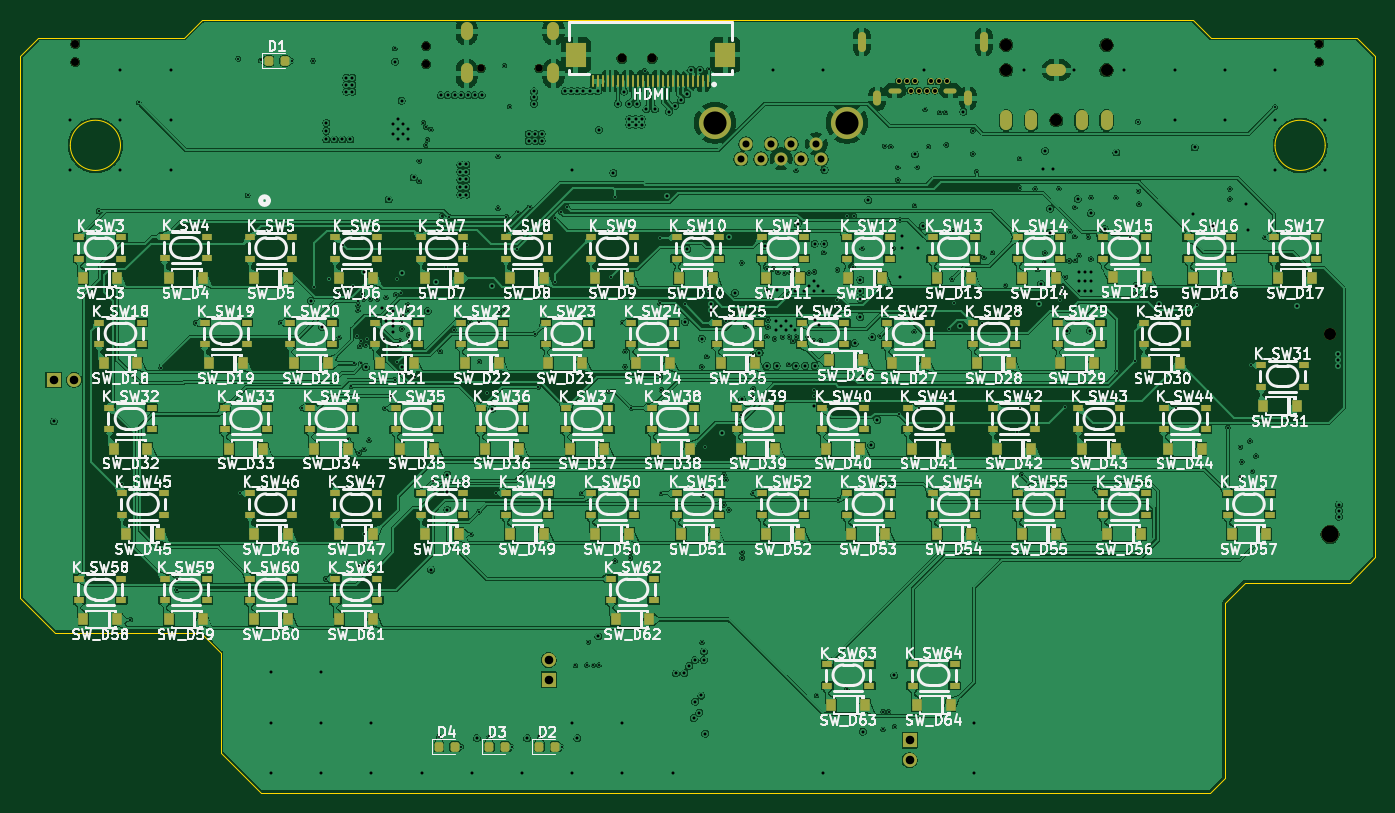
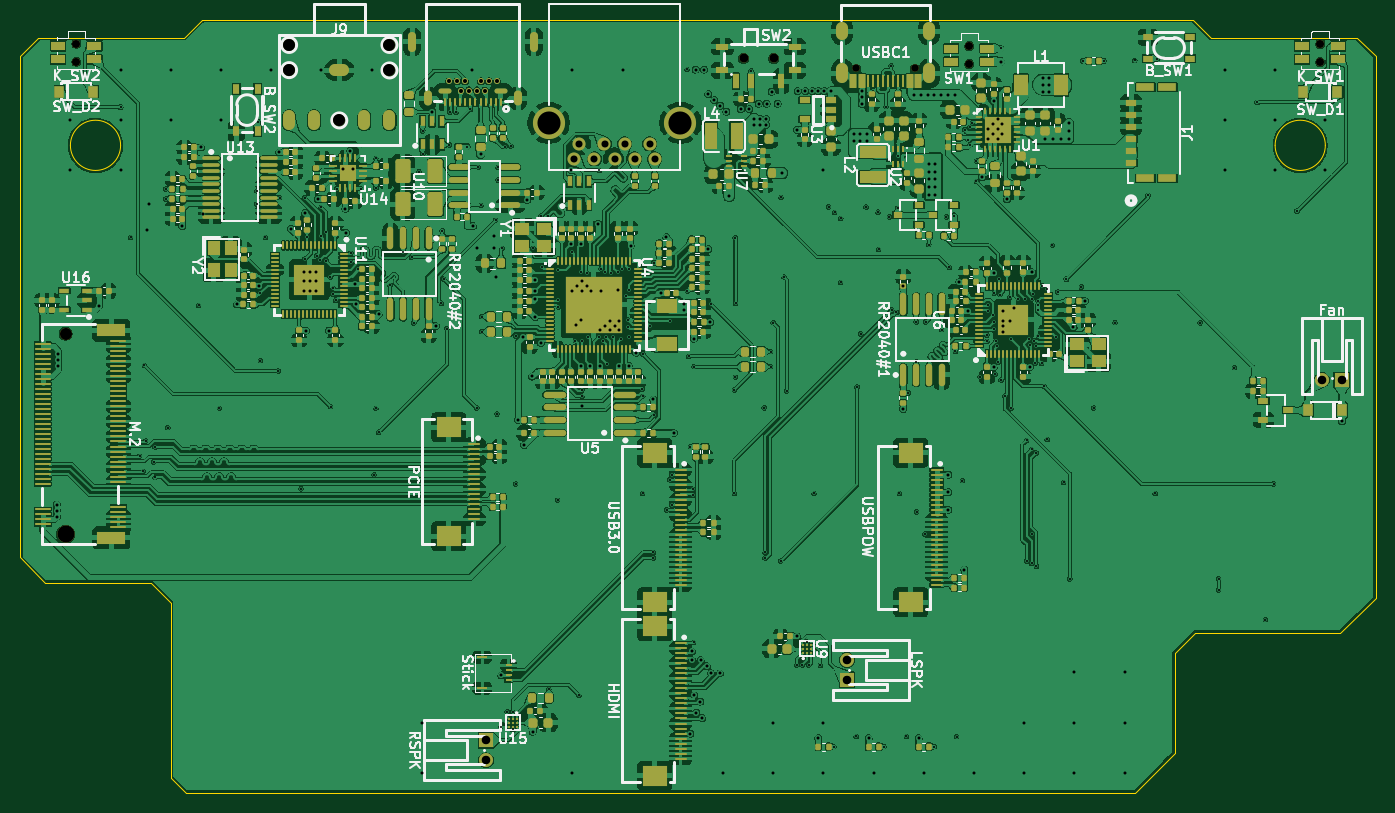
Circuit board: 11 layer files. Board 135.0 x 77.0 mm.
- bottom_copper: PortaRe0-B_Cu.gbl (1246225 bytes)
- bottom_mask: PortaRe0-B_Mask.gbs (35570 bytes)
- paste: PortaRe0-B_Paste.gbp (33471 bytes)
- bottom_silk: PortaRe0-B_Silkscreen.gbo (119230 bytes)
- outline: PortaRe0-Edge_Cuts.gm1 (1775 bytes)
- top_copper: PortaRe0-F_Cu.gtl (963731 bytes)
- top_mask: PortaRe0-F_Mask.gts (16544 bytes)
- paste: PortaRe0-F_Paste.gtp (14314 bytes)
- top_silk: PortaRe0-F_Silkscreen.gto (414876 bytes)
- drill: PortaRe0-NPTH.drl (854 bytes)
- drill: PortaRe0-PTH.drl (10247 bytes)

=== bottom_copper: PortaRe0-B_Cu.gbl (1246225 bytes, source omitted) ===
=== bottom_mask: PortaRe0-B_Mask.gbs (35570 bytes, source omitted) ===
=== paste: PortaRe0-B_Paste.gbp (33471 bytes, source omitted) ===
=== bottom_silk: PortaRe0-B_Silkscreen.gbo (119230 bytes, source omitted) ===
=== outline: PortaRe0-Edge_Cuts.gm1 ===
%TF.GenerationSoftware,KiCad,Pcbnew,9.0.4*%
%TF.CreationDate,2026-03-23T19:47:28+09:00*%
%TF.ProjectId,PortaRe0,506f7274-6152-4653-902e-6b696361645f,rev?*%
%TF.SameCoordinates,Original*%
%TF.FileFunction,Profile,NP*%
%FSLAX46Y46*%
G04 Gerber Fmt 4.6, Leading zero omitted, Abs format (unit mm)*
G04 Created by KiCad (PCBNEW 9.0.4) date 2026-03-23 19:47:28*
%MOMM*%
%LPD*%
G01*
G04 APERTURE LIST*
%TA.AperFunction,Profile*%
%ADD10C,0.050000*%
%TD*%
G04 APERTURE END LIST*
D10*
X189050000Y-54450000D02*
G75*
G02*
X184050000Y-54450000I-2500000J0D01*
G01*
X184050000Y-54450000D02*
G75*
G02*
X189050000Y-54450000I2500000J0D01*
G01*
X69050000Y-54450000D02*
G75*
G02*
X64050000Y-54450000I-2500000J0D01*
G01*
X64050000Y-54450000D02*
G75*
G02*
X69050000Y-54450000I2500000J0D01*
G01*
X194050000Y-45550000D02*
X192250000Y-43750000D01*
X177700000Y-43750000D02*
X175900000Y-41950000D01*
X177700000Y-43750000D02*
X192250000Y-43750000D01*
X59050000Y-45550000D02*
X60850000Y-43750000D01*
X75400000Y-43750000D02*
X77200000Y-41950000D01*
X75400000Y-43750000D02*
X60850000Y-43750000D01*
X194050000Y-95500000D02*
X194050000Y-45550000D01*
X179050000Y-100000000D02*
X181050000Y-98000000D01*
X62550000Y-103000000D02*
X77050000Y-103000000D01*
X79050000Y-114950000D02*
X83050000Y-118950000D01*
X191550000Y-98000000D02*
X194050000Y-95500000D01*
X177550000Y-118950000D02*
X179050000Y-117450000D01*
X191550000Y-98000000D02*
X181050000Y-98000000D01*
X59050000Y-45550000D02*
X59050000Y-99500000D01*
X83050000Y-118950000D02*
X177550000Y-118950000D01*
X77050000Y-103000000D02*
X79050000Y-105000000D01*
X175900000Y-41950000D02*
X77200000Y-41950000D01*
X79050000Y-105000000D02*
X79050000Y-114950000D01*
X62550000Y-103000000D02*
X59050000Y-99500000D01*
X179050000Y-100000000D02*
X179050000Y-117450000D01*
M02*

=== top_copper: PortaRe0-F_Cu.gtl (963731 bytes, source omitted) ===
=== top_mask: PortaRe0-F_Mask.gts (16544 bytes, source omitted) ===
=== paste: PortaRe0-F_Paste.gtp (14314 bytes, source omitted) ===
=== top_silk: PortaRe0-F_Silkscreen.gto (414876 bytes, source omitted) ===
=== drill: PortaRe0-NPTH.drl ===
M48
; DRILL file {KiCad 9.0.4} date 2026-03-23T19:46:35+0900
; FORMAT={-:-/ absolute / inch / decimal}
; #@! TF.CreationDate,2026-03-23T19:46:35+09:00
; #@! TF.GenerationSoftware,Kicad,Pcbnew,9.0.4
; #@! TF.FileFunction,NonPlated,1,6,NPTH
FMAT,2
INCH
; #@! TA.AperFunction,NonPlated,NPTH,ComponentDrill
T1C0.0295
; #@! TA.AperFunction,NonPlated,NPTH,ComponentDrill
T2C0.0315
; #@! TA.AperFunction,NonPlated,NPTH,ComponentDrill
T3C0.0354
; #@! TA.AperFunction,NonPlated,NPTH,ComponentDrill
T4C0.0472
; #@! TA.AperFunction,NonPlated,NPTH,ComponentDrill
T5C0.0669
%
G90
G05
T1
X4.1319Y-1.842
X4.3602Y-1.842
T2
X2.5413Y-1.7461
X2.5413Y-1.8169
X3.9173Y-1.7541
X3.9173Y-1.825
X7.4193Y-1.7453
X7.4193Y-1.8161
T3
X4.685Y-1.8031
X4.8031Y-1.8031
T4
X6.1916Y-1.75
X6.1916Y-1.8484
X6.3885Y-2.0453
X6.5853Y-1.75
X6.5853Y-1.8484
X7.4618Y-2.8819
T5
X7.4618Y-3.6693
M30

=== drill: PortaRe0-PTH.drl (10247 bytes, source omitted) ===
